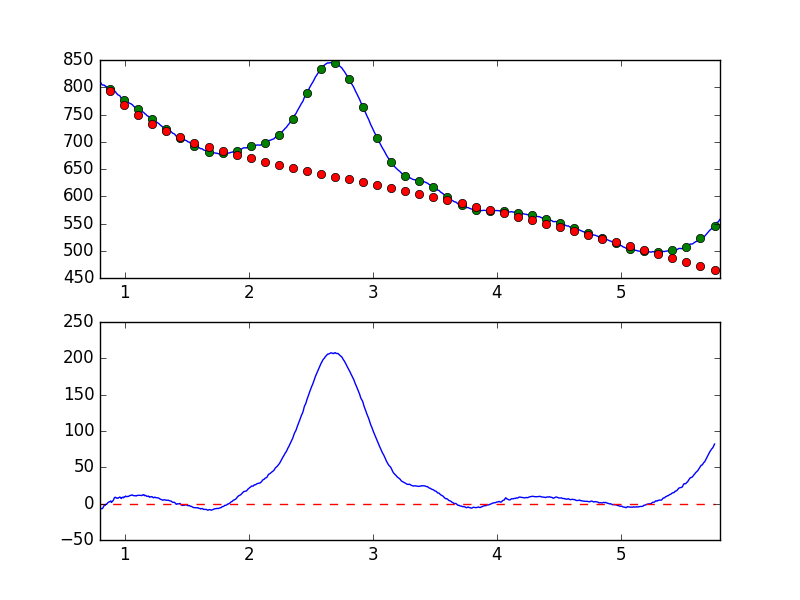

Values plotted in this chart, from the file beside it:
7.681951752392544019e-01, -7.252855080784684105e+00
7.738631750302433776e-01, -7.720749891369223405e+00
7.795311748212323533e-01, -7.509936945147160259e+00
7.851991746122213289e-01, -7.851167780192326973e+00
7.908671744032103046e-01, -7.511815028327873733e+00
7.965351741941992803e-01, -5.965367044034792343e+00
8.022031739851883669e-01, -6.609567552886460362e+00
8.078711737761772316e-01, -6.626034792175573784e+00
8.135391735671662072e-01, -7.160925573413805978e+00
8.192071733581552939e-01, -6.680709208112148190e+00
8.248751731491442696e-01, -5.436278835907160101e+00
8.305431729401332452e-01, -3.268249276123015079e+00
8.362111727311222209e-01, -2.414269039489340685e+00
8.418791725221110855e-01, -2.403612613298946599e+00
8.475471723131001722e-01, -7.432156176572561890e-01
8.532151721040891479e-01, -9.509389656376470157e-01
8.588831718950781235e-01, 2.162817226543438665e-01
8.645511716860672102e-01, 1.590316979457384150e+00
8.702191714770560749e-01, 1.934128645604005214e+00
8.758871712680450505e-01, 2.661191257238556318e+00
8.815551710590340262e-01, 2.733685405194364648e+00
8.872231708500230019e-01, 3.732437406119174739e+00
8.928911706410120885e-01, 1.653286167427495457e+00
8.985591704320010642e-01, 3.016905287192685137e+00
9.042271702229900399e-01, 3.884678812707647921e+00
9.098951700139790155e-01, 5.427487861577333206e+00
9.155631698049678802e-01, 7.928335133438508819e+00
9.212311695959569668e-01, 8.748470398239533097e+00
9.268991693869459425e-01, 8.585141961085810181e+00
9.325671691779349182e-01, 7.479470197395130526e+00
9.382351689689240049e-01, 7.695109662272329842e+00
9.439031687599129805e-01, 7.326525457697584898e+00
9.495711685509018452e-01, 8.095502021588572461e+00
9.552391683418909318e-01, 8.666023498894560362e+00
9.609071681328797965e-01, 9.057725890032429561e+00
9.665751679238688832e-01, 7.687095781357697888e+00
9.722431677148579698e-01, 7.135292610788155798e+00
9.779111675058468345e-01, 8.492509019366252687e+00
9.835791672968358101e-01, 8.853393214540687950e+00
9.892471670878246748e-01, 8.111726704541752042e+00
9.949151668788137615e-01, 9.317418927287235419e+00
1.000583166669802848e+00, 9.146390244349277054e+00
1.006251166460791602e+00, 1.039591428223161529e+01
1.011919166251780799e+00, 9.762102739529950668e+00
1.017587166042769553e+00, 9.614163017964415303e+00
1.023255165833758751e+00, 9.965040312225482921e+00
1.028923165624747726e+00, 9.898297492783285634e+00
1.034591165415736702e+00, 1.041607653167125136e+01
1.040259165206725678e+00, 1.103083434232883064e+01
1.045927164997714431e+00, 1.117012793585161035e+01
1.051595164788703629e+00, 1.186332096396051838e+01
1.057263164579692605e+00, 1.163672532056409636e+01
1.062931164370681802e+00, 1.187401373941406746e+01
1.068599164161670556e+00, 1.106951569254317747e+01
1.074267163952659310e+00, 1.088913047620394536e+01
1.079935163743648507e+00, 1.086753180071093539e+01
1.085603163534637483e+00, 1.090481085684734808e+01
1.091271163325626681e+00, 1.044256274164627030e+01
1.096939163116615434e+00, 1.107948704432828890e+01
1.102607162907604632e+00, 1.137515981895830919e+01
1.108275162698593386e+00, 1.141973573288169064e+01
... 839 more rows
